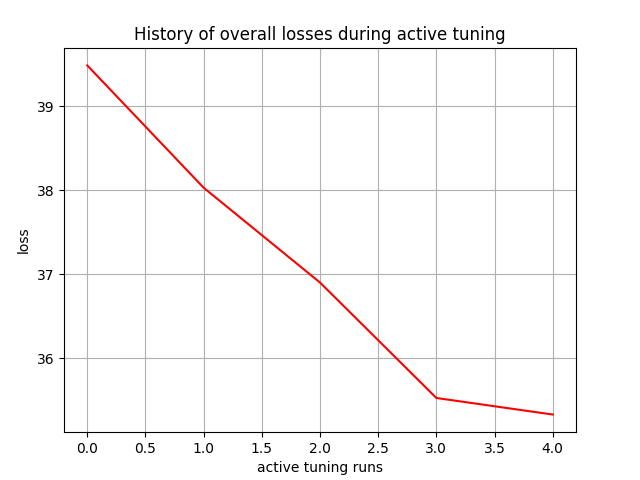

Data behind this chart, as committed beside it:
, 0
0, 39.48
1, 38.03
2, 36.9
3, 35.53
4, 35.33
